Run: headless pygame with SDL's dummy video driver; simulated clock (each Clock.tick advances the game by its frame time, no real sleeping); random seed 0; keys injected as events and as key.get_pressed() state; mouse plan: one left click at the window centre at the start of phase 2, then a move to the lower-right quarter at the start of phase 3.
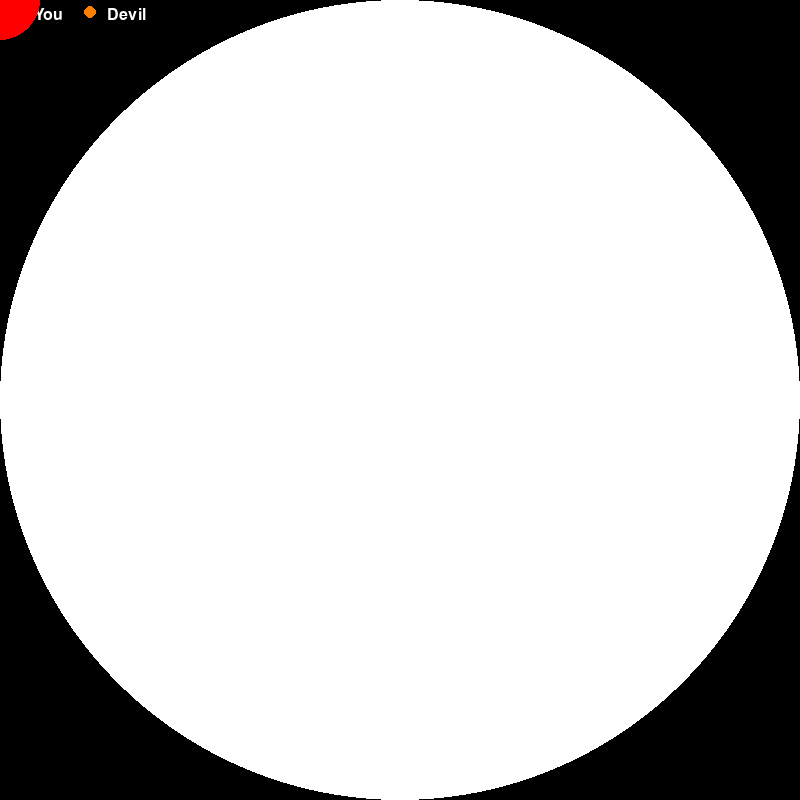
Frame 1 of 4 · flips 1–60 · no input
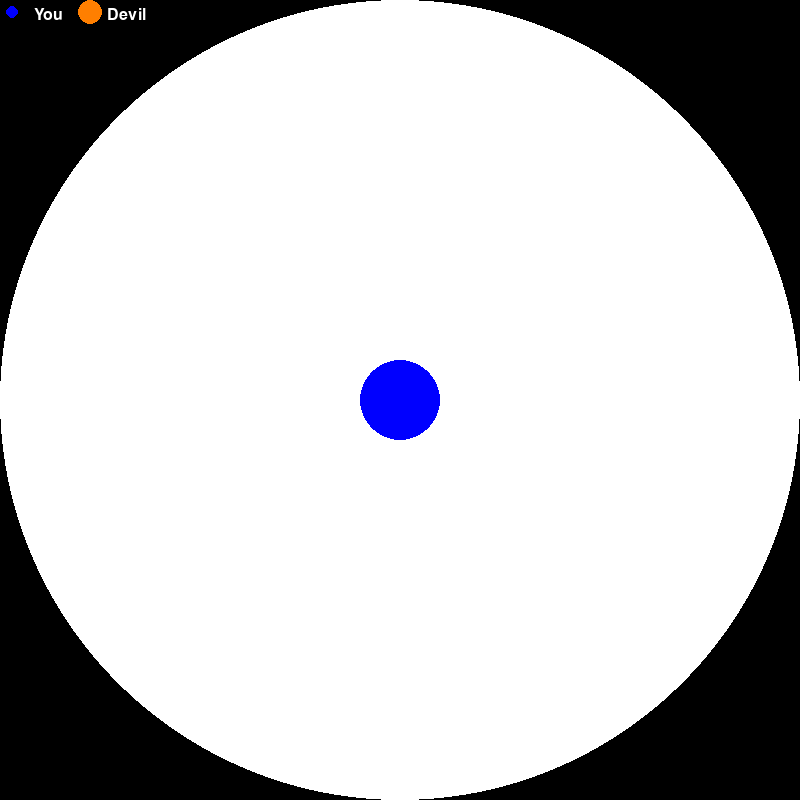
Frame 2 of 4 · flips 61–180 · clicked the window centre · tapped SPACE, RETURN · held RIGHT (→), D
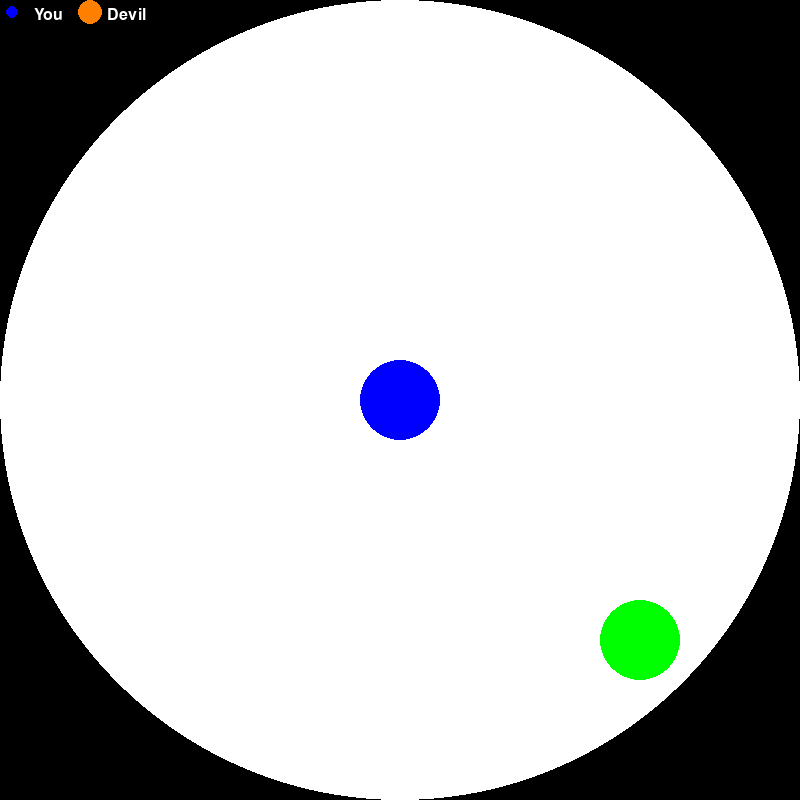
Frame 3 of 4 · flips 181–300 · moved the mouse to the lower-right quarter · held DOWN (↓), S
Frame 4 of 4 · flips 301–420 · held LEFT (←), A, UP (↑), W · screen unchanged from frame 3, image omitted

The pygame program that drew these frames:

import pygame
import sys
import math

running = 1
x = y = 0
xList = []
yList = []
bgcolor = 0, 0, 0
circColourA = 0, 0, 255
circColourB = 255,127,0
gdClr = 0,255,0
bdClr = 255,0,0
tempColour = 0,255,0
baseCirc = 255,255,255
goodCirc = 1
colorTog = 1

if len(sys.argv) < 2:
	radius = 40
else:
	radius = int(sys.argv[1])

screen = pygame.display.set_mode((800, 800))

def inMain(x,y):
	distToCentre = math.sqrt((x-400)*(x-400)+(y-400)*(y-400))
	if distToCentre + radius < 401:
		return 1
	else:
		return 0

def circClash(x,y,xList,yList):
	for i in range(len(xList)):
		dist = math.sqrt((x-xList[i])*(x-xList[i])+(y-yList[i])*(y-yList[i]))
		if dist < radius * 2:
			return 1
	return 0
		
pygame.font.init()
		
while running:
	event = pygame.event.poll()
	goodCirc = 0
	screen.fill(bgcolor)

	font = pygame.font.Font(None, 24)
	
	text1 = font.render("You           Devil", 1, (255, 255, 255))
	textpos1 = text1.get_rect()
	background1 = pygame.Surface(screen.get_size())
	textpos1.centerx = 90
	textpos1.centery = 15
	background1.blit(text1, textpos1)
	screen.blit(background1, (0, 0))

	pygame.draw.circle(screen, baseCirc, (400,400), 400, 0)
	if colorTog == 1:
		pygame.draw.circle(screen, circColourA, (12,12), 12, 0)
		pygame.draw.circle(screen, circColourB, (90,12), 6, 0)
	else:
		pygame.draw.circle(screen, circColourA, (12,12), 6, 0)
		pygame.draw.circle(screen, circColourB, (90,12), 12, 0)

	if event.type == pygame.QUIT:
		running = 0
	elif event.type == pygame.MOUSEMOTION:
		x, y = event.pos

	# draw red circle
	pygame.draw.circle(screen, bdClr, (x,y), radius, 0)
	if inMain(x,y) == 1 and circClash(x,y,xList,yList) == 0: # draw green if good
		pygame.draw.circle(screen, gdClr, (x,y), radius, 0)
		goodCirc = 1

	if event.type == pygame.MOUSEBUTTONDOWN and event.button == 1 and goodCirc == 1:
		#print "You pressed the left mouse button at (%d, %d)" % event.pos
		# add x,y pair to end of array
		xList.append(x)
		yList.append(y)
	
	# draw many circles
	colorTog = 1
	for i in range(len(xList)):
		if colorTog == 1:
			pygame.draw.circle(screen, circColourA, (xList[i], yList[i]), radius, 0)
		else:
			pygame.draw.circle(screen, circColourB, (xList[i], yList[i]), radius, 0)
		colorTog = colorTog * -1
	
	pygame.display.flip()
